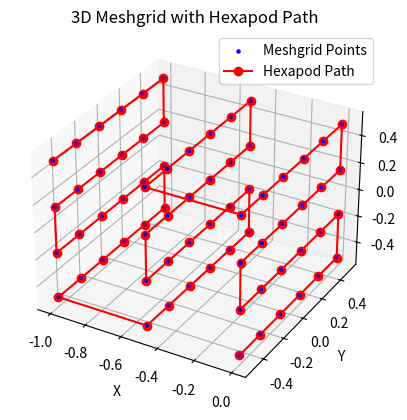
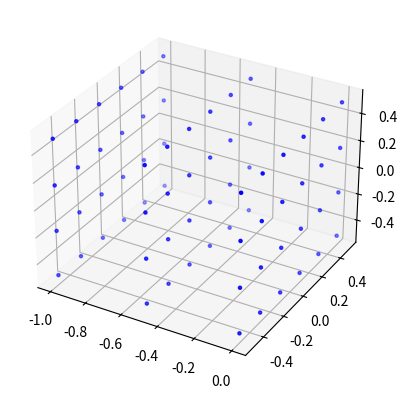

Python code for these plots, in order: (Note: this script raises an exception after producing the figures.)
import numpy as np
import matplotlib.pyplot as plt
from mpl_toolkits.mplot3d import Axes3D
import time

def generate_grid(grid_size, step_size):
    # step_size = [x,y,z]
    # grid_size = [x,y,z]
    # All coordinates with respect to the Hexapod Coordinate System

    x = np.linspace(0, -grid_size[0], int(grid_size[0] / step_size[0])+1) 
    y = np.linspace(-grid_size[1]/2, grid_size[1]/2, int(grid_size[1] / step_size[1])+1) # +1 for off by 1 error due to 0 - size grid
    z = np.linspace(-grid_size[2]/2, grid_size[2]/2, int(grid_size[2] / step_size[2])+1)
    

    X, Y, Z = np.meshgrid(x, y, z)
    
    return X, Y, Z 

def generate_snake_path(grid_size, step_size): 
    
    X, Y, Z = generate_grid(grid_size, step_size)
    grid = (X, Y, Z)

    path_points = []
    x_dim, y_dim, z_dim = X.shape
    
    dim_index = [0, 1, 2] # x, y, z
    dim_values = [x_dim, y_dim, z_dim]
    

    # Sort dimensions based on number of path_points
    sorted_dims = sorted(zip(dim_values, dim_index), reverse=True)
    ordered_dim_values = [dim_value for dim_value, _ in sorted_dims]
    ordered_dim_index = [dim for _, dim in sorted_dims]
   
    # Path should go to the axis with most points first to improve efficiency
    first_dim = ordered_dim_values[0]
    second_dim = ordered_dim_values[1]
    last_dim = ordered_dim_values[2]

    for last in range(last_dim):
        if last % 2 == 0:  # Even layers
            for second in range(second_dim):
                if second % 2 == 0:  # Even rows
                    for first in range(first_dim):
                        coords = [0, 0, 0]
                        coords[ordered_dim_index[0]] = first
                        coords[ordered_dim_index[1]] = second
                        coords[ordered_dim_index[2]] = last
                        path_points.append([X[coords[0], coords[1], coords[2]], 
                                            Y[coords[0], coords[1], coords[2]], 
                                            Z[coords[0], coords[1], coords[2]]])
                else:  # Odd rows
                    for first in range(first_dim-1, -1, -1):
                        coords = [0, 0, 0]
                        coords[ordered_dim_index[0]] = first
                        coords[ordered_dim_index[1]] = second
                        coords[ordered_dim_index[2]] = last
                        path_points.append([X[coords[0], coords[1], coords[2]], 
                                            Y[coords[0], coords[1], coords[2]], 
                                            Z[coords[0], coords[1], coords[2]]])
        else:  # Odd layers
            for second in range(second_dim-1, -1, -1):
                if second % 2 == 0:  # Even rows
                    for first in range(first_dim-1, -1, -1):
                        coords = [0, 0, 0]
                        coords[ordered_dim_index[0]] = first
                        coords[ordered_dim_index[1]] = second
                        coords[ordered_dim_index[2]] = last
                        path_points.append([X[coords[0], coords[1], coords[2]], 
                                            Y[coords[0], coords[1], coords[2]], 
                                            Z[coords[0], coords[1], coords[2]]])
                else:  # Odd rows
                    for first in range(first_dim):
                        coords = [0, 0, 0]
                        coords[ordered_dim_index[0]] = first
                        coords[ordered_dim_index[1]] = second
                        coords[ordered_dim_index[2]] = last
                        path_points.append([X[coords[0], coords[1], coords[2]], 
                                            Y[coords[0], coords[1], coords[2]], 
                                            Z[coords[0], coords[1], coords[2]]])
   
    return np.array(path_points), grid





if __name__ == "__main__":
    # Set up Measurement Grid
    grid_size = [1, 1, 1]  # [mm]
    step_size = [0.5,0.2,0.3] # [mm]
 
    # Generate the snake path
    path_points_snake, grid = generate_snake_path(grid_size, step_size)
    print(path_points_snake)
    X, Y, Z = grid

    # Extract the path coordinates
    path_x_snake = path_points_snake[:, 0]
    path_y_snake = path_points_snake[:, 1] # TODO switch ?
    path_z_snake = path_points_snake[:, 2]

    # Visualize the grid and the snake path
    # Create a 3D plot for the snake path
    fig = plt.figure()
    ax = fig.add_subplot(111, projection='3d')

    # Plot the meshgrid points
    X_flat = X.flatten()
    Y_flat = Y.flatten()
    Z_flat = Z.flatten()

    ax.scatter(X_flat, Y_flat, Z_flat, color='blue', label='Meshgrid Points', s = 5)

    # Initialize the path plot
    path_plot, = ax.plot([], [], [], color='red', marker='o', label='Hexapod Path')

    # Set plot labels
    ax.set_xlabel('X')
    ax.set_ylabel('Y')
    ax.set_zlabel('Z')
    ax.set_title('3D Meshgrid with Hexapod Path')
    ax.legend()

    # Function to update the path plot
    def update_path_plot(current_index):
        path_plot.set_data(path_x_snake[:current_index], path_y_snake[:current_index])
        path_plot.set_3d_properties(path_z_snake[:current_index])
        plt.draw()
        #plt.pause(0.1)  # Pause to update the plot

    # Simulate the movement of the hexapod
    for i in range(1, len(path_points_snake) + 1):
        update_path_plot(i)
        #time.sleep(0.2)  # Simulate time delay for movement

    plt.show()

    # Extract planes where x equals a specific value
    x_value = path_points_snake[0, 0]
    #print("x_value:", x_value)

    x_index = np.where(X[:, 0, 0] == x_value)  # Find the index of the specific x value 
    #print("x_index:", x_index)

    X_plane = X[x_index]
    Y_plane = Y[x_index]
    Z_plane = Z[x_index]

    #print("X_plane:", X_plane)
    #print("Y_plane:", Y_plane)
    #print("Z_plane:", Z_plane)
        

    # Plot the plane
    fig = plt.figure()
    ax = fig.add_subplot(111, projection='3d')
    ax.scatter(X_flat, Y_flat, Z_flat, color='blue', label='Meshgrid Points', s = 5)
    ax.plot_surface(X_plane, Y_plane, Z_plane, color='blue', alpha=0.3, rstride=100, cstride=100)
    
    plt.show()

    
